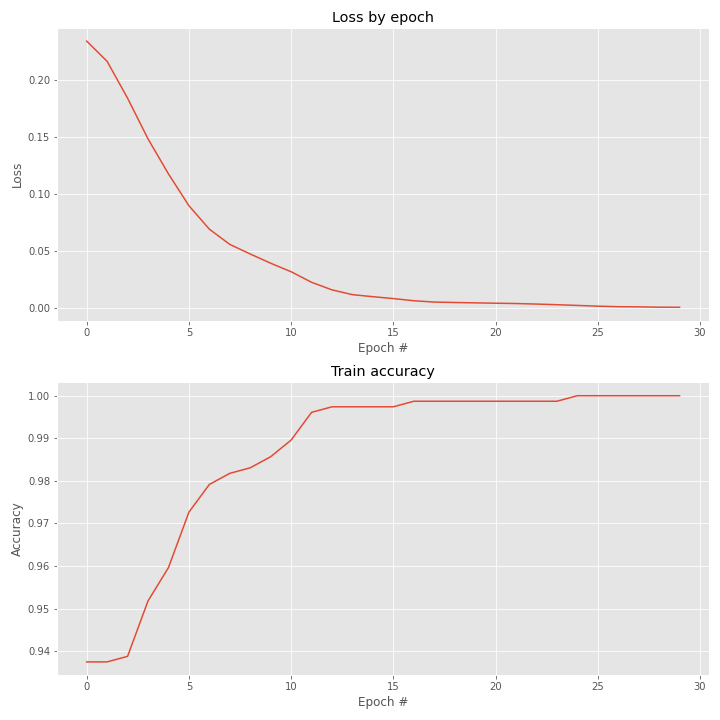

Source data for this figure (header and first rows):
epoch, accuracy, loss
0, 0.9375, 0.2337
1, 0.9375, 0.2159
2, 0.9388, 0.1836
3, 0.9518, 0.148
4, 0.9596, 0.1173
5, 0.9727, 0.08946
6, 0.9792, 0.06889
7, 0.9818, 0.05553
8, 0.9831, 0.04714
9, 0.9857, 0.03905
10, 0.9896, 0.03161
11, 0.9961, 0.02235
12, 0.9974, 0.01571
13, 0.9974, 0.01152
14, 0.9974, 0.00974
15, 0.9974, 0.008092
16, 0.9987, 0.006191
17, 0.9987, 0.005025
18, 0.9987, 0.00466
19, 0.9987, 0.004333
20, 0.9987, 0.004023
21, 0.9987, 0.003751
22, 0.9987, 0.003277
23, 0.9987, 0.002718
24, 1.0, 0.002084
25, 1.0, 0.001449
26, 1.0, 0.0009676
27, 1.0, 0.0008482
28, 1.0, 0.0005306
29, 1.0, 0.0004521
